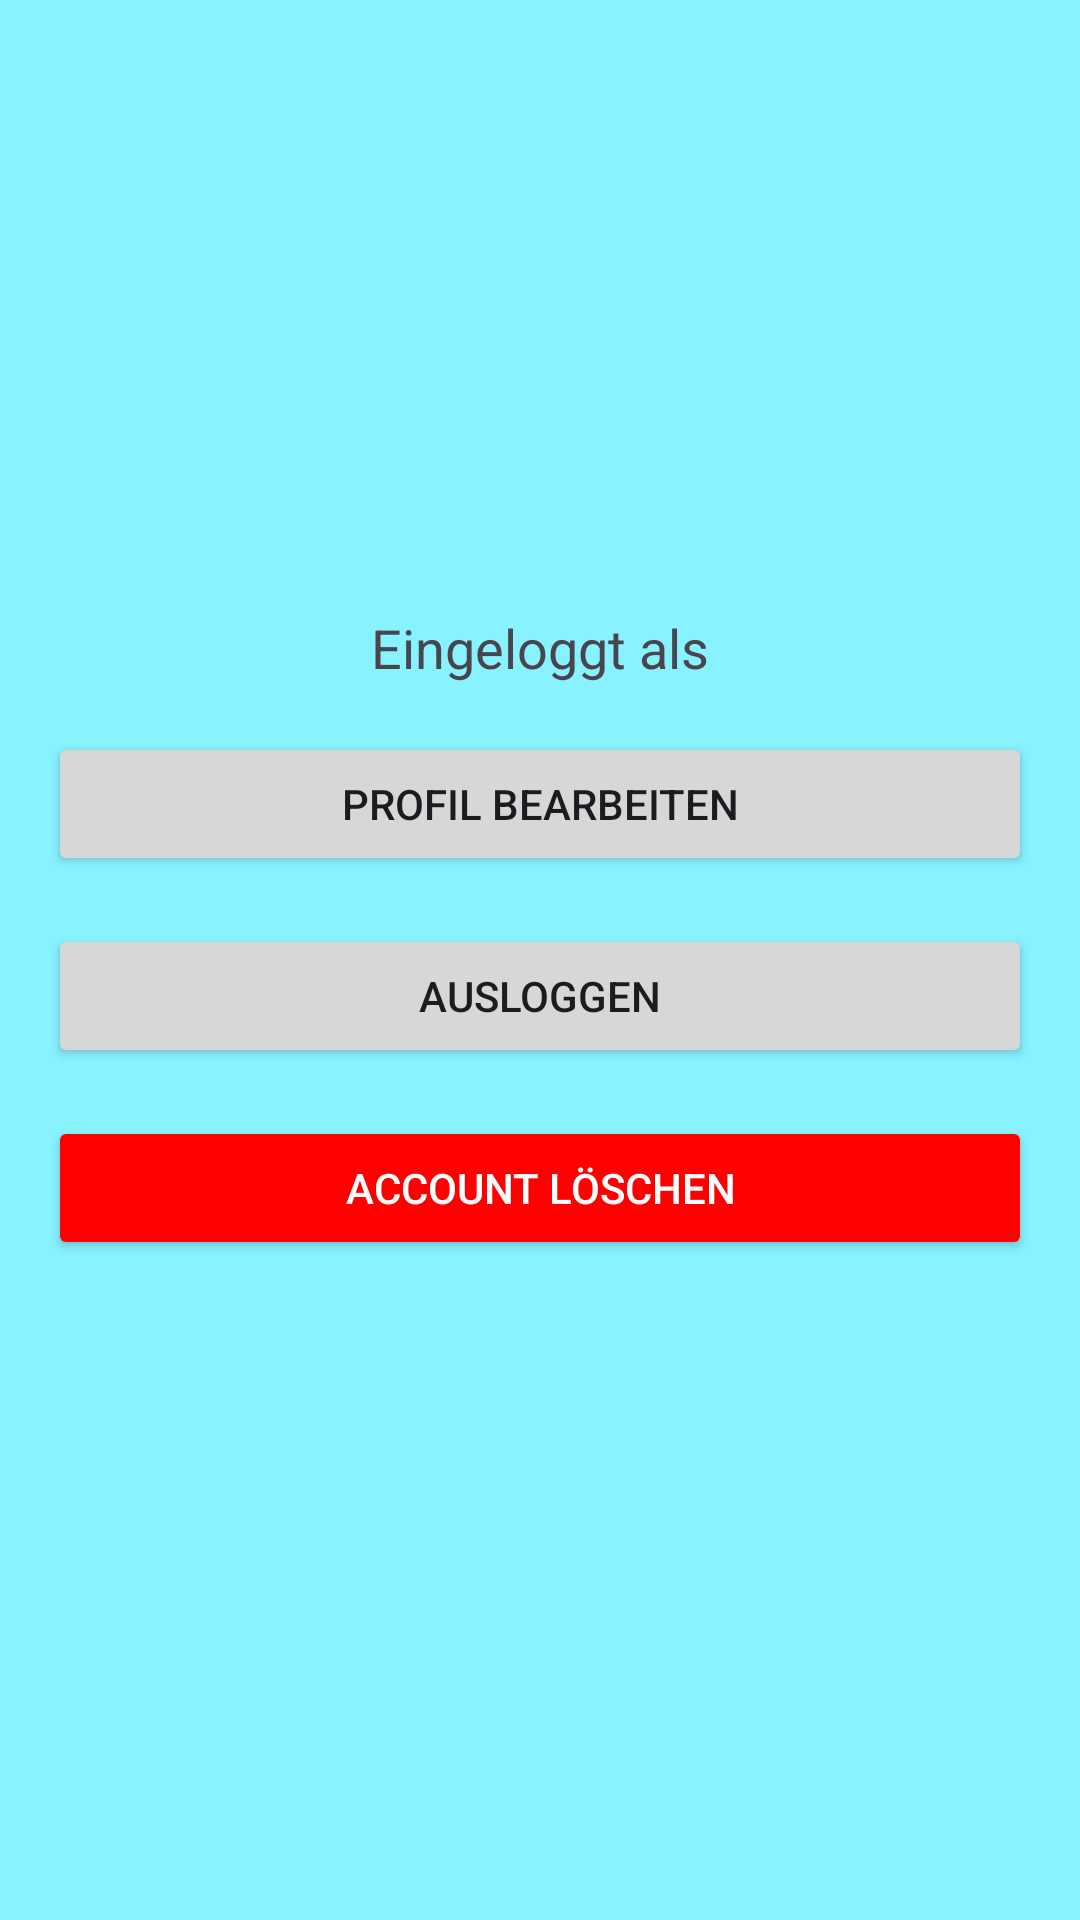

Reconstruct the res/layout file that produces this screen, plus the resources it refers to.
<!-- AndroidManifest.xml: application theme Theme.SipScore5 -->
<!-- res/layout/fragment_settings.xml -->
<?xml version="1.0" encoding="utf-8"?>
<LinearLayout xmlns:android="http://schemas.android.com/apk/res/android"
    android:layout_width="match_parent"
    android:layout_height="match_parent"
    android:orientation="vertical"
    android:padding="16dp"
    android:gravity="center">

    <TextView
        android:id="@+id/text_logged_in_as"
        android:layout_width="wrap_content"
        android:layout_height="wrap_content"
        android:text="@string/logged_in_as"
        android:textSize="18sp"
        android:layout_marginBottom="16dp"/>


    <Button
        android:id="@+id/button_edit_profile"
        android:layout_width="match_parent"
        android:layout_height="wrap_content"
        android:text="@string/edit_profile"
        android:layout_marginBottom="16dp"/>

    <Button
        android:id="@+id/button_logout"
        android:layout_width="match_parent"
        android:layout_height="wrap_content"
        android:text="@string/logout"
        android:layout_marginBottom="16dp"/>

    <Button
        android:id="@+id/button_delete_account"
        android:layout_width="match_parent"
        android:layout_height="wrap_content"
        android:text="@string/delete_account"
        android:textColor="@android:color/white"
        android:backgroundTint="@color/red"
        android:layout_marginBottom="16dp"/>

</LinearLayout>
<!-- resources referenced by this layout -->
<resources>
  <color name="red">#FF0000</color>
  <string name="delete_account">Account löschen</string>
  <string name="edit_profile">Profil bearbeiten</string>
  <string name="logged_in_as">Eingeloggt als</string>
  <string name="logout">Ausloggen</string>
  <style name="Theme.SipScore5" parent="Base.Theme.SipScore5">
          <item name="colorPrimary">@color/darker_blue</item>
          <item name="colorPrimaryDark">@color/blue</item>
          <item name="colorAccent">@color/lighter_blue</item>
      </style>
  <style name="Base.Theme.SipScore5" parent="Theme.Material3.DayNight.NoActionBar">
          
          <item name="android:windowBackground">@color/lighter_blue</item>
      </style>
  <color name="darker_blue">#2196F3</color>
  <color name="blue">#03A9F4</color>
  <color name="lighter_blue">#89F2FF</color>
</resources>
